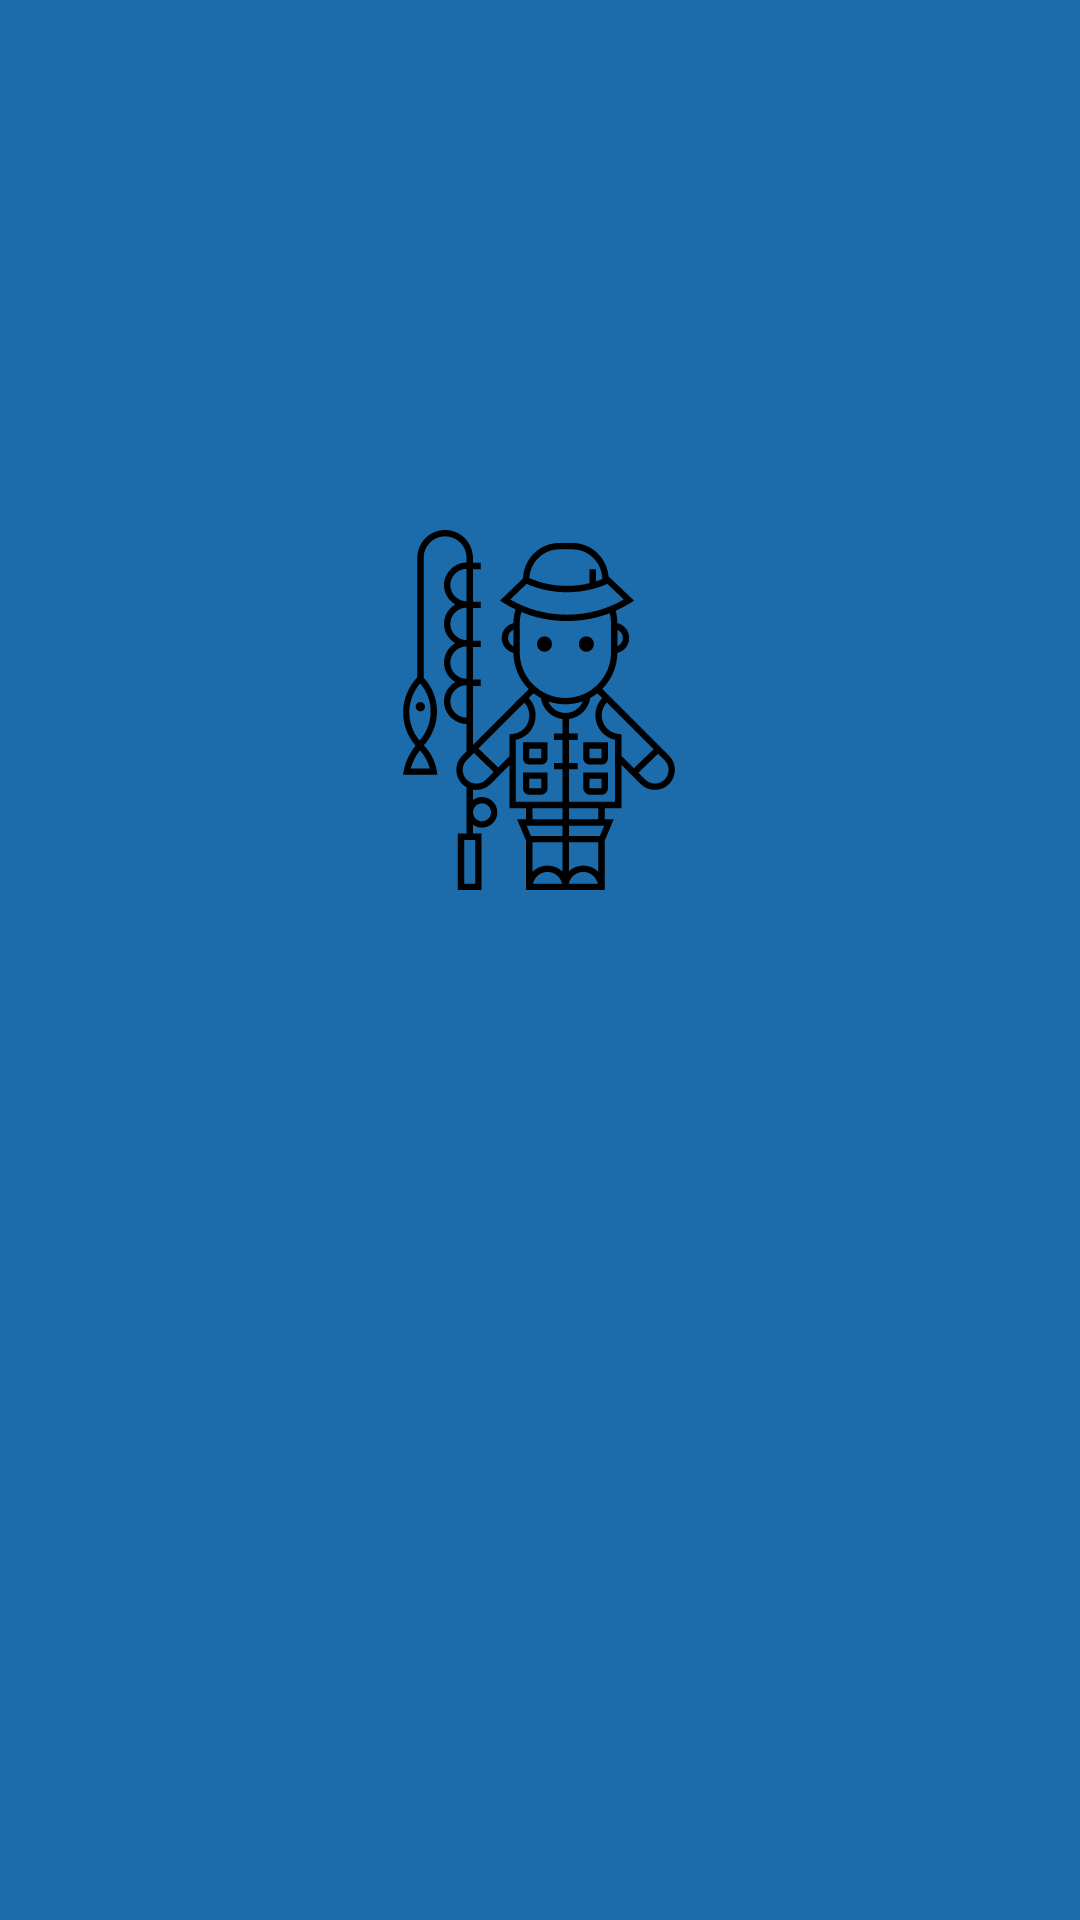

Write the Android layout XML for this screen, with the resource values it uses.
<!-- AndroidManifest.xml: application theme Theme.KotlinFishermenHandBook -->
<!-- res/layout/activity_splash.xml -->
<?xml version="1.0" encoding="utf-8"?>
<androidx.constraintlayout.widget.ConstraintLayout xmlns:android="http://schemas.android.com/apk/res/android"
    xmlns:app="http://schemas.android.com/apk/res-auto"
    xmlns:tools="http://schemas.android.com/tools"
    android:layout_width="match_parent"
    android:layout_height="match_parent"
    android:background="#1C6CAC"
    tools:context=".presentation.SplashActivity">


    <ImageView
        android:id="@+id/imageView3"
        android:layout_width="140dp"
        android:layout_height="120dp"
        android:contentDescription="@string/fishermen_title"
        android:foregroundGravity="center"
        app:layout_constraintBottom_toBottomOf="parent"
        app:layout_constraintEnd_toEndOf="parent"
        app:layout_constraintHorizontal_bias="0.498"
        app:layout_constraintStart_toStartOf="parent"
        app:layout_constraintTop_toTopOf="parent"
        app:layout_constraintVertical_bias="0.34"
        app:srcCompat="@drawable/ic_fisherman" />

</androidx.constraintlayout.widget.ConstraintLayout>
<!-- resources referenced by this layout -->
<resources>
  <!-- drawable ic_fisherman: vector/xml drawable (drawable, 6932 chars, omitted) -->
  <string name="fishermen_title">fishermen</string>
  <style name="Theme.KotlinFishermenHandBook" parent="Theme.MaterialComponents.DayNight.DarkActionBar">
          
          <item name="colorPrimary">@color/purple_500</item>
          <item name="colorPrimaryVariant">@color/purple_700</item>
          <item name="colorOnPrimary">@color/white</item>
          
          <item name="colorSecondary">@color/teal_200</item>
          <item name="colorSecondaryVariant">@color/blue</item>
          <item name="colorOnSecondary">@color/black</item>
          
          <item name="android:statusBarColor">?attr/colorPrimaryVariant</item>
          
          <item name="android:windowFullscreen">true</item>
          <item name="windowActionBar">false</item>
          <item name="windowNoTitle">true</item>
  
      </style>
  <color name="purple_500">#FF6200EE</color>
  <color name="purple_700">#F44336</color>
  <color name="white">#FFFFFFFF</color>
  <color name="teal_200">#FF03DAC5</color>
  <color name="black">#161515</color>
</resources>
